Run: headless pygame with SDL's dummy video driver; simulated clock (each Clock.tick advances the game by its frame time, no real sleeping); random seed 0; keys injected as events and as key.get_pressed() state; no mouse input.
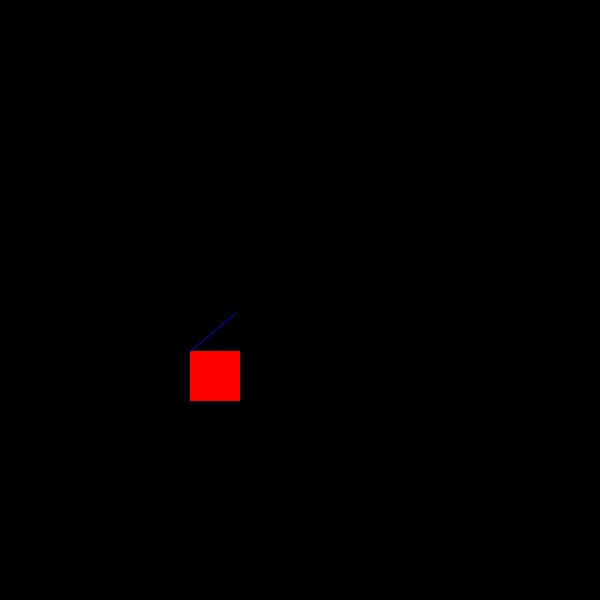
Frame 1 of 4 · flips 1–60 · no input
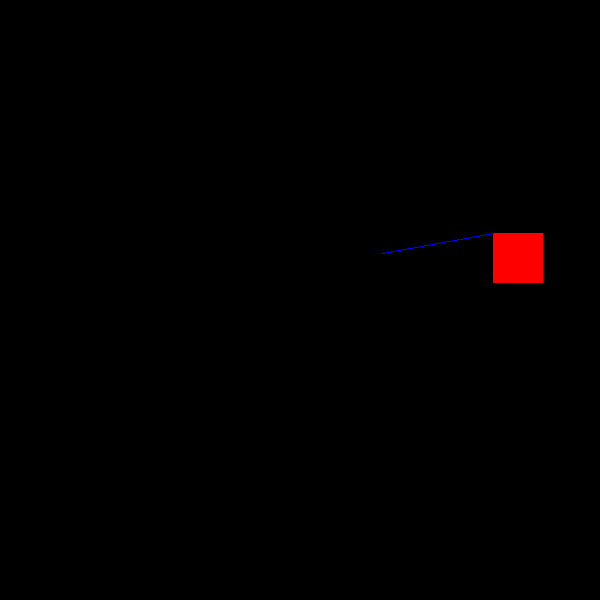
Frame 2 of 4 · flips 61–180 · tapped SPACE, RETURN · held RIGHT (→), D
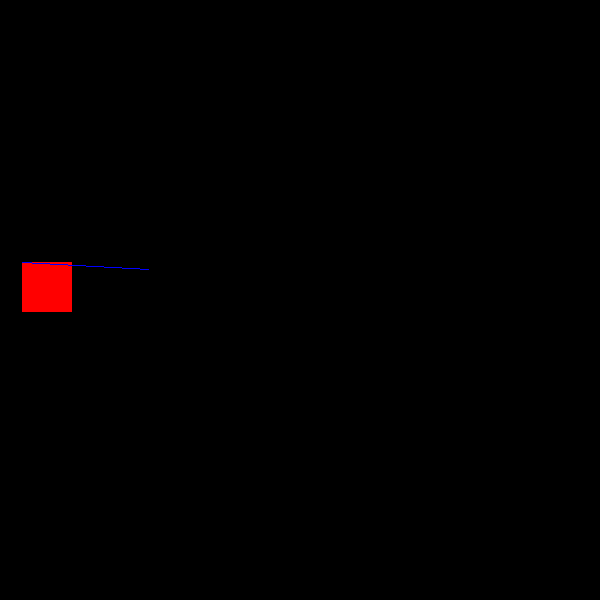
Frame 3 of 4 · flips 181–300 · held DOWN (↓), S
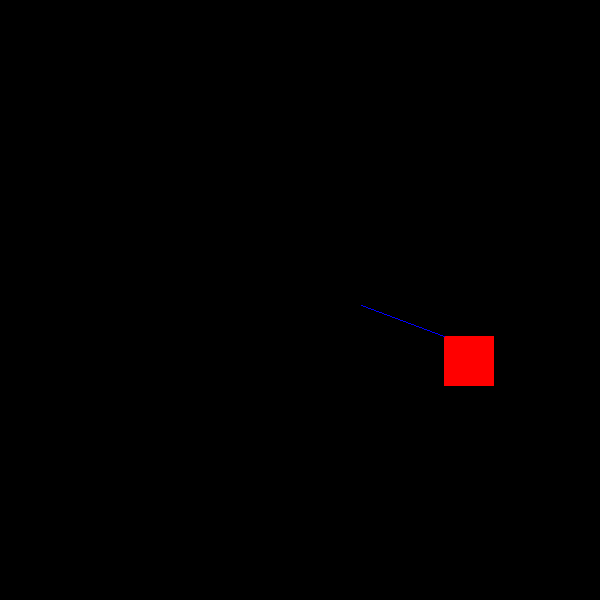
Frame 4 of 4 · flips 301–420 · held LEFT (←), A, UP (↑), W

The pygame program that drew these frames:

import pygame

# Initialize Pygame
pygame.init()

# Constants
SCREEN_WIDTH, SCREEN_HEIGHT = 600, 600
SQUARE_SIZE = 50
SQUARE_COLOR = (255, 0, 0)  # Red
FPS = 60
K = 3 # Spring constant, controls how strong the spring force is

# Set up the display
screen = pygame.display.set_mode((SCREEN_WIDTH, SCREEN_HEIGHT))
pygame.display.set_caption("Accelerating Red Square")

# Square starting position
x_pos = 20
y_pos = (SCREEN_HEIGHT - SQUARE_SIZE) // 2

d_t = 1 / FPS  # Time step for physics calculations

mass = 2.0 # Mass of the square, used to calculate acceleration
velocity = 0
velocity2 = 100

# Movement direction: 1 for right, -1 for left
direction = 1

# Main loop
running = True

while running:
    for event in pygame.event.get():
        if event.type == pygame.QUIT:
            running = False
         
    # Calculate the spring force, which is the force that pulls the square back
    # to the center, as if it was attached to a spring

    
    # Calculate the spring force, accounting for mass (F = -k*x)
    # Force divided by mass gives acceleration (F = ma → a = F/m)
    a = (-K * (x_pos - (SCREEN_WIDTH-SQUARE_SIZE) // 2)) / mass
    a2 = (-K * (y_pos - (SCREEN_HEIGHT-SQUARE_SIZE) // 2)) / mass

    # Update the velocity with the acceleration. Notice that we change
    # the velocity by adding the acceleration, not setting it to the acceleration, 
    # and we change it a bit each frame. 
    velocity += a * d_t
    velocity2 += a2 * d_t
    
    # Update the position with the velocity. Like with the velocity, we change
    # the position by adding the velocity, not setting it to the velocity, and
    # we change it a bit each frame.
    x_pos += velocity * d_t
    y_pos += velocity2 * d_t

    # Fill the screen with black (clears previous frame)
    screen.fill((0, 0, 0))

    # Draw the red square
    pygame.draw.rect(screen, SQUARE_COLOR, (x_pos, y_pos, SQUARE_SIZE, SQUARE_SIZE))
    pygame.draw.line(screen, (0,0,255), (x_pos, y_pos), (a/K + x_pos, a2/K + y_pos))

    # Update the display
    pygame.display.flip()

    # Frame rate control
    pygame.time.Clock().tick(FPS)

# Quit Pygame
pygame.quit()
